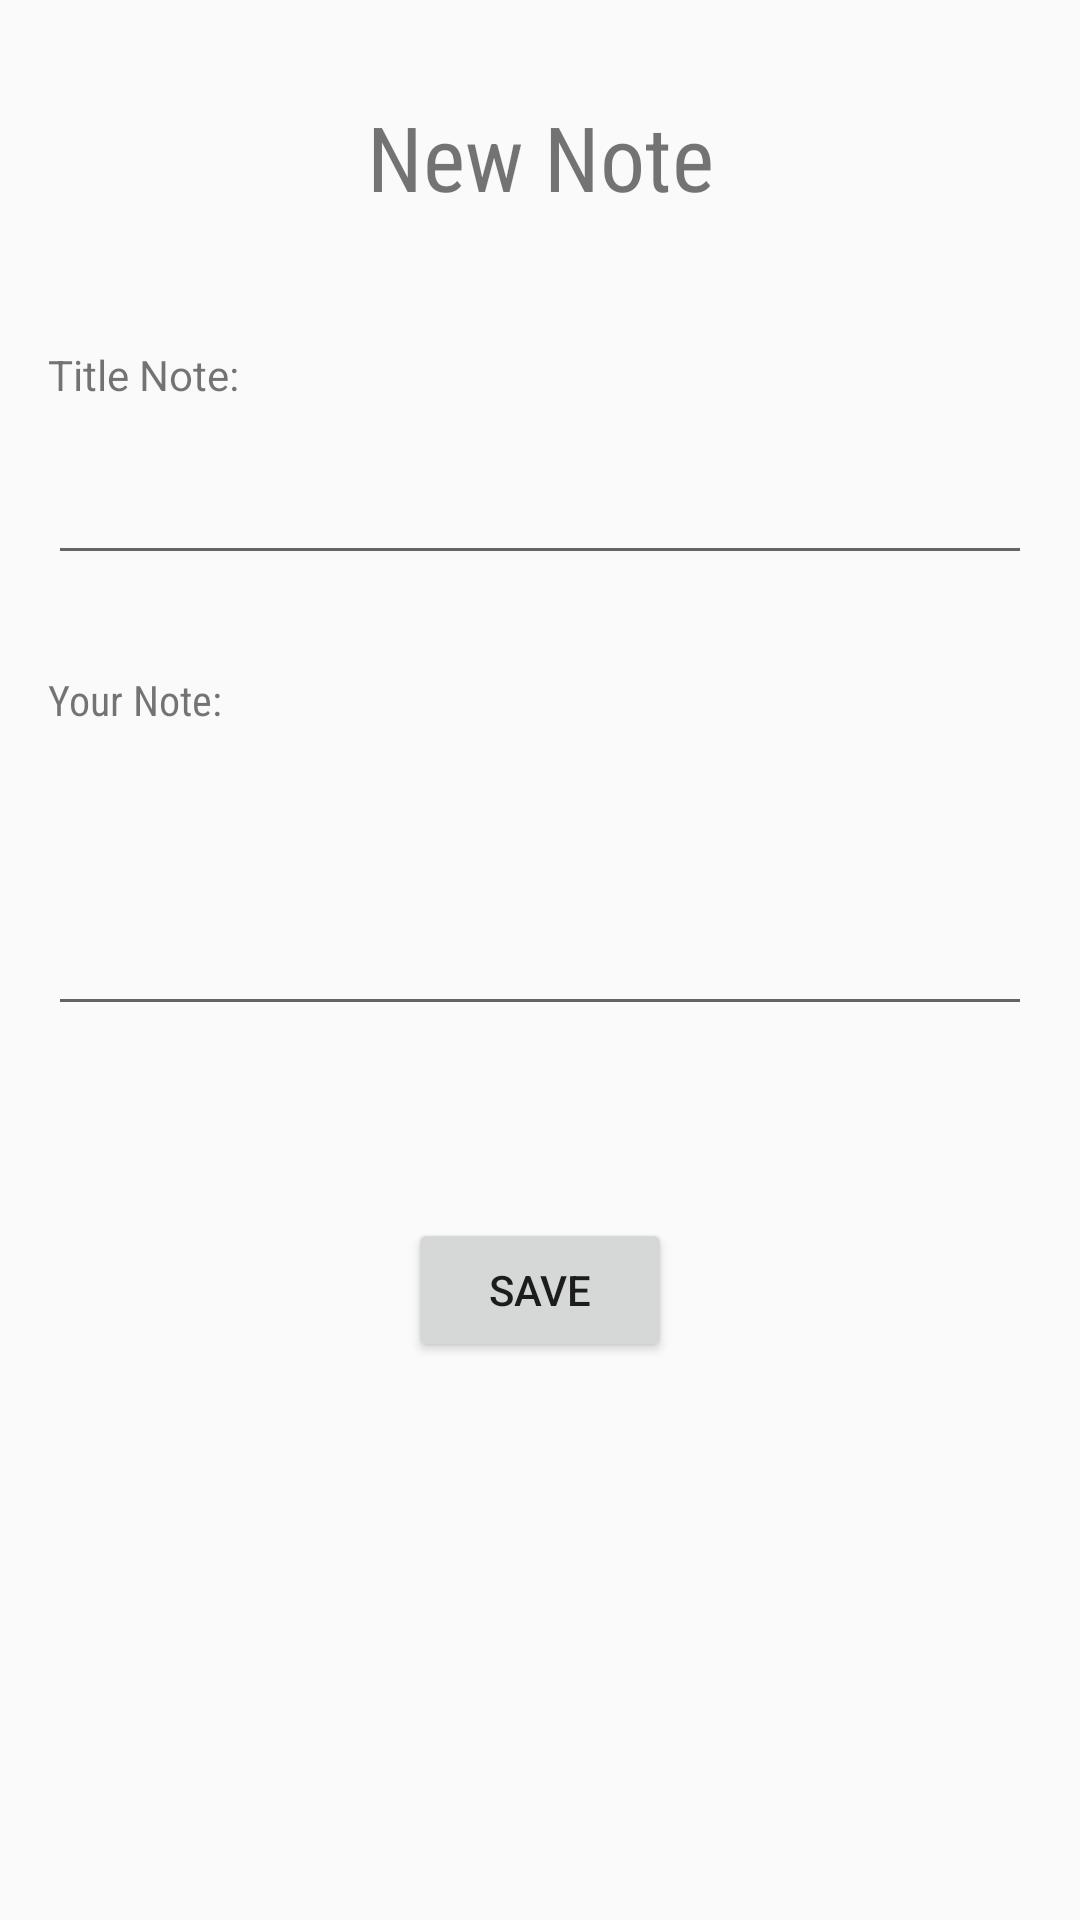

Produce the Android XML layout that renders to this screen, including the resource entries it uses.
<!-- AndroidManifest.xml: application theme AppTheme -->
<!-- res/layout/activity_new.xml -->
<?xml version="1.0" encoding="utf-8"?>
<android.support.constraint.ConstraintLayout
    xmlns:android="http://schemas.android.com/apk/res/android"
    xmlns:app="http://schemas.android.com/apk/res-auto"
    xmlns:tools="http://schemas.android.com/tools"
    android:layout_width="match_parent"
    android:layout_height="match_parent">

    <TextView
        android:id="@+id/tv_new_title"
        android:layout_width="0dp"
        android:layout_height="wrap_content"
        android:layout_marginTop="32dp"
        android:gravity="center"
        android:text="@string/txt_lbl_new_title"
        android:textSize="30sp"
        app:fontFamily="sans-serif-condensed"
        app:layout_constraintEnd_toEndOf="parent"
        app:layout_constraintStart_toStartOf="parent"
        app:layout_constraintTop_toTopOf="parent" />

    <Button
        android:id="@+id/btn_save"
        android:layout_width="wrap_content"
        android:layout_height="wrap_content"
        android:layout_marginStart="162dp"
        android:layout_marginLeft="162dp"
        android:layout_marginTop="64dp"
        android:layout_marginEnd="162dp"
        android:layout_marginRight="162dp"
        android:text="@string/txt_btn_save"
        app:layout_constraintEnd_toEndOf="parent"
        app:layout_constraintStart_toStartOf="parent"
        app:layout_constraintTop_toBottomOf="@+id/et_note" />

    <EditText
        android:id="@+id/et_note"
        android:layout_width="0dp"
        android:layout_height="wrap_content"
        android:layout_marginStart="16dp"
        android:layout_marginLeft="16dp"
        android:layout_marginTop="16dp"
        android:layout_marginEnd="16dp"
        android:layout_marginRight="16dp"
        android:ems="10"
        android:inputType="textMultiLine"
        android:lines="3"
        app:layout_constraintEnd_toEndOf="parent"
        app:layout_constraintStart_toStartOf="parent"
        app:layout_constraintTop_toBottomOf="@+id/tv_note"
        tools:text="note" />

    <TextView
        android:id="@+id/tv_note"
        android:layout_width="0dp"
        android:layout_height="wrap_content"
        android:layout_marginStart="16dp"
        android:layout_marginLeft="16dp"
        android:layout_marginTop="32dp"
        android:layout_marginEnd="16dp"
        android:layout_marginRight="16dp"
        android:text="@string/lbl_tv_note"
        app:fontFamily="sans-serif-condensed"
        app:layout_constraintEnd_toEndOf="parent"
        app:layout_constraintStart_toStartOf="parent"
        app:layout_constraintTop_toBottomOf="@+id/et_title" />

    <TextView
        android:id="@+id/tv_title"
        android:layout_width="0dp"
        android:layout_height="wrap_content"
        android:layout_marginStart="16dp"
        android:layout_marginLeft="16dp"
        android:layout_marginTop="8dp"
        android:layout_marginEnd="16dp"
        android:layout_marginRight="16dp"
        android:text="@string/txt_lbl_title"
        app:layout_constraintEnd_toEndOf="parent"
        app:layout_constraintStart_toStartOf="parent"
        app:layout_constraintTop_toBottomOf="@+id/tv_date" />

    <TextView
        android:id="@+id/tv_date"
        android:layout_width="0dp"
        android:layout_height="wrap_content"
        android:layout_marginStart="16dp"
        android:layout_marginLeft="16dp"
        android:layout_marginTop="16dp"
        android:layout_marginEnd="16dp"
        android:layout_marginRight="16dp"
        app:layout_constraintEnd_toEndOf="parent"
        app:layout_constraintStart_toStartOf="parent"
        app:layout_constraintTop_toBottomOf="@+id/tv_new_title"
        tools:text="Date" />

    <EditText
        android:id="@+id/et_title"
        android:layout_width="0dp"
        android:layout_height="wrap_content"
        android:layout_marginStart="16dp"
        android:layout_marginLeft="16dp"
        android:layout_marginTop="16dp"
        android:layout_marginEnd="16dp"
        android:layout_marginRight="16dp"
        android:ems="10"
        android:inputType="textLongMessage|textPersonName"
        app:layout_constraintEnd_toEndOf="parent"
        app:layout_constraintStart_toStartOf="parent"
        app:layout_constraintTop_toBottomOf="@+id/tv_title"
        tools:text="title" />

</android.support.constraint.ConstraintLayout>
<!-- resources referenced by this layout -->
<resources>
  <string name="lbl_tv_note">Your Note:</string>
  <string name="txt_btn_save">Save</string>
  <string name="txt_lbl_new_title">New Note</string>
  <string name="txt_lbl_title">Title Note:</string>
  <style name="AppTheme" parent="Theme.AppCompat.Light.DarkActionBar">
          
          <item name="colorPrimary">@color/colorPrimary</item>
          <item name="colorPrimaryDark">@color/colorPrimaryDark</item>
          <item name="colorAccent">@color/colorAccent</item>
      </style>
  <color name="colorPrimary">#929292</color>
  <color name="colorPrimaryDark">#00574B</color>
  <color name="colorAccent">#D81B60</color>
</resources>
